Labelled photos from "dataset", an image-classification folder in negiadventures/traffic-sign-detect-and-recognize. The possible labels are: bicycle and pedestrian, bicycle route, block ahead, bus only, bus stop, do not block, do not enter, end school zone, exit only, height limit, hospital, left lane must, left on green arrow only, no access, no left turn, no parking, no pedestrian, no right turn, no trucks, no turn on red, no u-turn, one way, one way left, one way right, only two way, parking, pedestrian crossing, right or through, road construction ahead, road work ahead, school, slight left, speed limit 18, speed limit 20, speed limit 25, speed limit 27, speed limit 30, speed limit 40, stop, traffic light, u-turn permitted ahead, watch for motorcycles, workers ahead, yield.

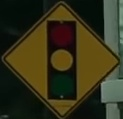
Label: traffic light

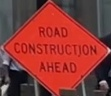
Label: road construction ahead

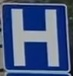
Label: hospital

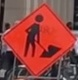
Label: workers ahead

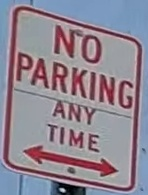
Label: no parking

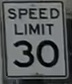
Label: speed limit 30
